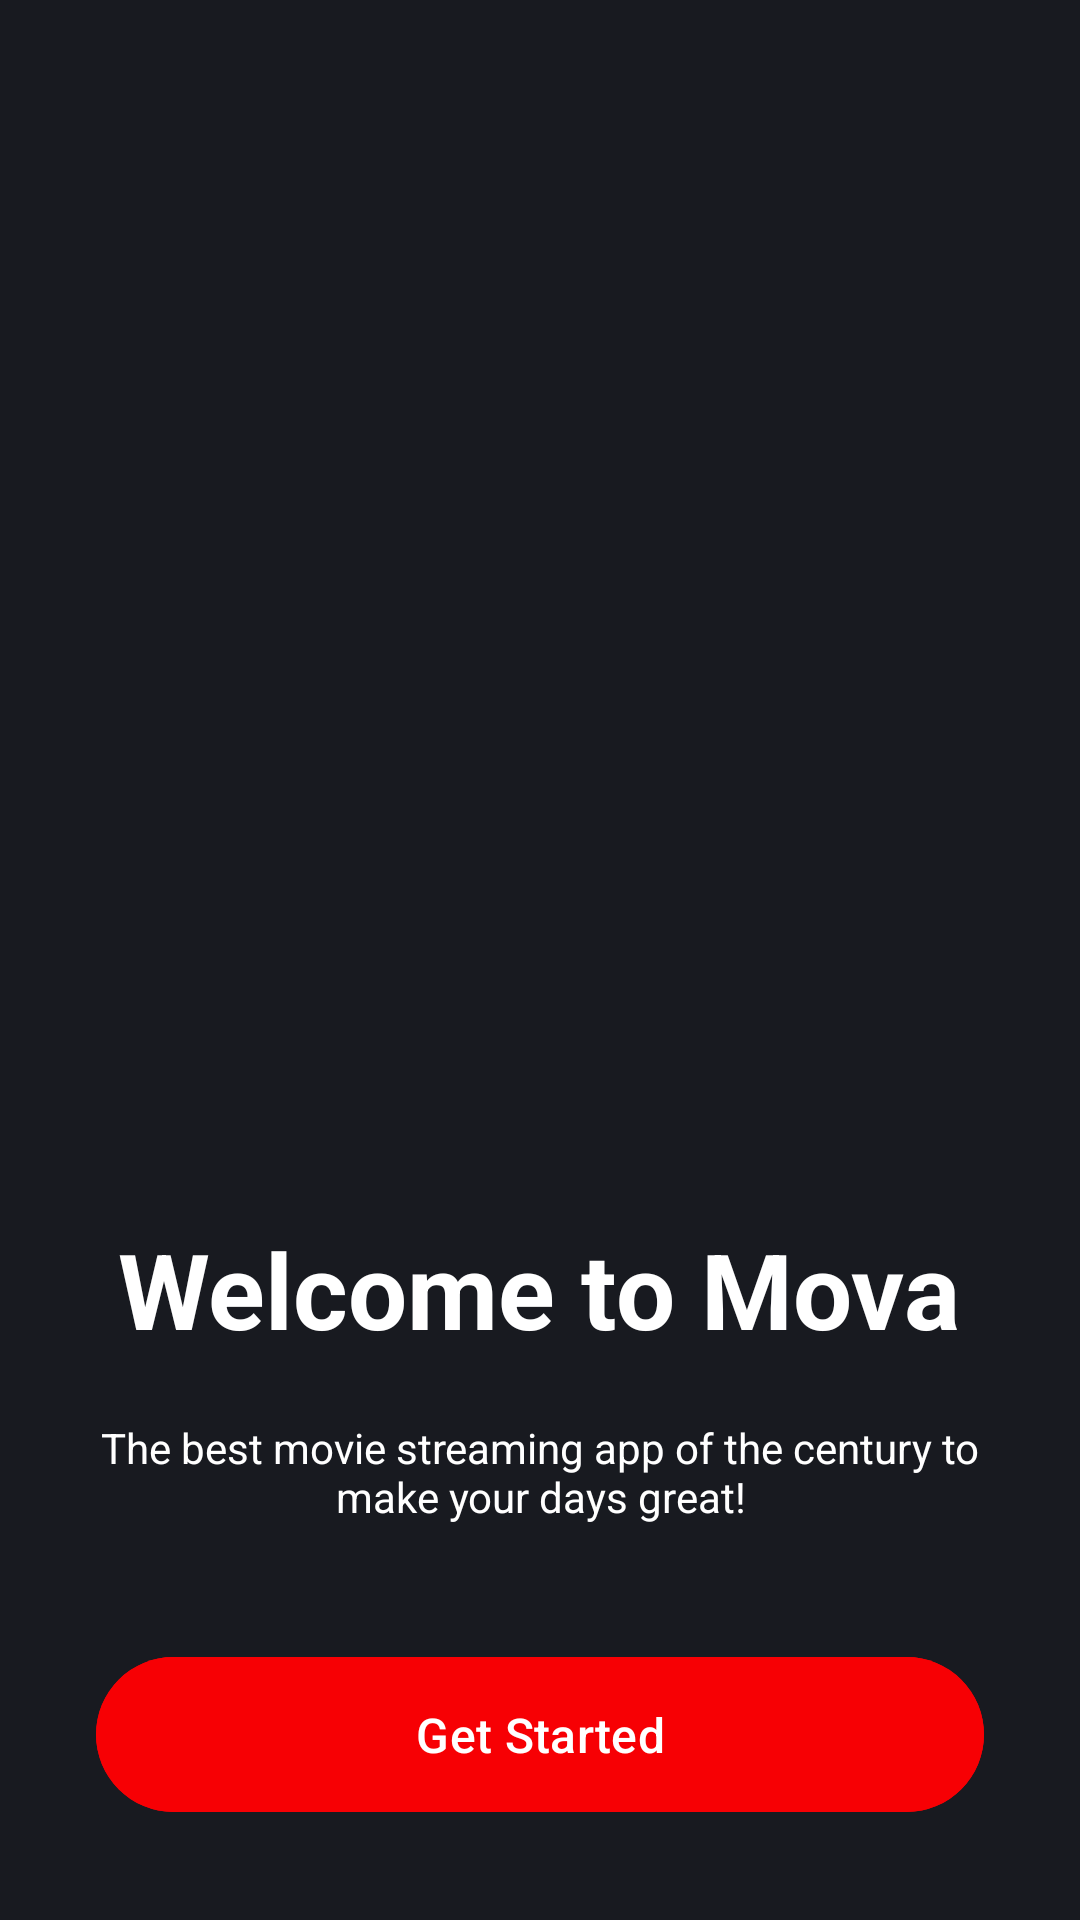

Write the Android layout XML for this screen, with the resource values it uses.
<!-- AndroidManifest.xml: application theme Theme.MovaMovieApp -->
<!-- res/layout/fragment_welcome.xml -->
<?xml version="1.0" encoding="utf-8"?>
<androidx.constraintlayout.widget.ConstraintLayout xmlns:android="http://schemas.android.com/apk/res/android"
    xmlns:app="http://schemas.android.com/apk/res-auto"
    xmlns:tools="http://schemas.android.com/tools"
    android:layout_width="match_parent"
    android:layout_height="match_parent"
    tools:context=".ui.onboarding.WelcomeFragment"
    android:background="@color/dm_black"
    >

    <ImageView
        android:id="@+id/imageV_background"
        android:layout_width="667dp"
        android:layout_height="1100dp"
        android:rotation="12"
        android:src="@drawable/auto_layout_horizontal__2_"
        app:layout_constraintBottom_toBottomOf="parent"
        app:layout_constraintEnd_toEndOf="parent"
        app:layout_constraintStart_toStartOf="parent"
        app:layout_constraintTop_toTopOf="parent" />

    <ImageView
        android:id="@+id/imageV_gradiant"
        android:layout_width="match_parent"
        android:layout_height="match_parent"
        android:layout_marginTop="200dp"
        android:src="@drawable/welcome_gradient"
        app:layout_constraintBottom_toBottomOf="parent"
        app:layout_constraintEnd_toEndOf="parent"
        app:layout_constraintStart_toStartOf="parent"
        app:layout_constraintTop_toTopOf="parent" />

    <androidx.constraintlayout.widget.Guideline
        android:id="@+id/guideline2"
        android:layout_width="wrap_content"
        android:layout_height="wrap_content"
        android:orientation="horizontal"
        app:layout_constraintGuide_end="254dp" />

    <androidx.constraintlayout.widget.ConstraintLayout
        android:layout_width="match_parent"
        android:layout_height="0dp"
        app:layout_constraintBottom_toBottomOf="parent"
        app:layout_constraintEnd_toEndOf="parent"
        app:layout_constraintStart_toStartOf="parent"
        app:layout_constraintTop_toTopOf="@+id/guideline2">

        <TextView
            android:id="@+id/textView"
            android:layout_width="wrap_content"
            android:layout_height="wrap_content"
            android:text="@string/welcome_to_mova"
            android:textColor="@color/white"
            android:textSize="35sp"
            android:textStyle="bold"
            app:layout_constraintBottom_toTopOf="@+id/textView4"
            app:layout_constraintEnd_toEndOf="parent"
            app:layout_constraintHorizontal_bias="0.496"
            app:layout_constraintStart_toStartOf="parent"
            app:layout_constraintTop_toTopOf="parent" />

        <TextView
            android:id="@+id/textView4"
            android:layout_width="0dp"
            android:layout_height="wrap_content"
            android:layout_marginStart="16dp"
            android:layout_marginEnd="16dp"
            android:layout_marginBottom="40dp"
            android:text="@string/the_best_movie_streaming_app_of_the_century_to_make_your_days_great"
            android:textAlignment="center"
            android:textColor="@color/white"
            android:textSize="14sp"
            app:layout_constraintBottom_toTopOf="@+id/button3"
            app:layout_constraintEnd_toEndOf="parent"
            app:layout_constraintHorizontal_bias="0.0"
            app:layout_constraintStart_toStartOf="parent" />

        <com.google.android.material.button.MaterialButton
            android:id="@+id/button3"
            android:layout_width="0dp"
            android:layout_height="wrap_content"
            android:layout_marginStart="32dp"
            android:layout_marginEnd="32dp"
            android:layout_marginBottom="32dp"
            android:backgroundTint="@color/red"
            android:paddingVertical="15dp"
            android:text="@string/get_started"
            android:textColor="@color/white"
            android:textSize="16sp"
            app:layout_constraintBottom_toBottomOf="parent"
            app:layout_constraintEnd_toEndOf="parent"
            app:layout_constraintHorizontal_bias="0.5"
            app:layout_constraintStart_toStartOf="parent"
            app:rippleColor="@color/black" />



    </androidx.constraintlayout.widget.ConstraintLayout>
</androidx.constraintlayout.widget.ConstraintLayout>
<!-- resources referenced by this layout -->
<resources>
  <color name="black">#FF000000</color>
  <color name="dm_black">#181A20</color>
  <color name="red">#F70004</color>
  <color name="white">#FFFFFFFF</color>
  <string name="get_started">Get Started</string>
  <string name="the_best_movie_streaming_app_of_the_century_to_make_your_days_great">The best movie streaming app of the century to make your days great!</string>
  <string name="welcome_to_mova">Welcome to Mova</string>
  <style name="Theme.MovaMovieApp" parent="Base.Theme.MovaMovieApp" />
  <style name="Base.Theme.MovaMovieApp" parent="Theme.Material3.DayNight.NoActionBar">
          
          
      </style>
</resources>
